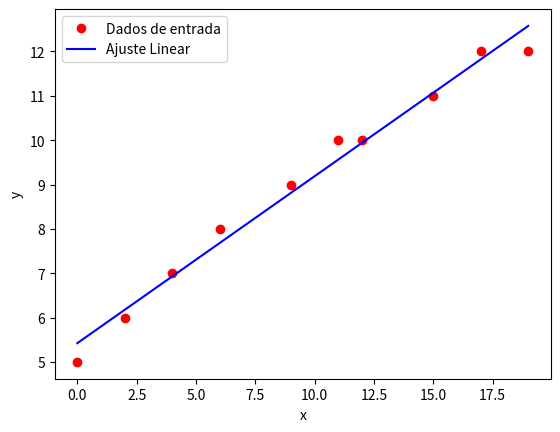

Here is the Python script that generated this plot:
import numpy as np
import matplotlib.pyplot as plt
import math
import pandas as pd

# dados de entrada
date = {
    'x': [0, 2, 4, 6, 9, 11, 12, 15, 17, 19],
    'y': [5, 6, 7, 8, 9, 10, 10, 11, 12, 12]
}

df = pd.DataFrame(date)

# calculos
n = len(df['x'])
sum_x = np.sum(df['x'])
sum_y = np.sum(df['y'])

sum_xx = np.sum(df['x']*df['x'])
sum_xy = np.sum(df['x']*df['y'])

# construindo as matrizes
A = np.array([[n, sum_x],
              [sum_x, sum_xx]])

b = np.array([sum_y, sum_xy])

# solução do sistema linerar
ai = np.linalg.solve(A,b)

# grafico 
plt.plot(df['x'], df['y'], 'or', label= 'Dados de entrada')
plt.plot(df['x'], ai[0] + ai[1] * df['x'], '-b', label = 'Ajuste Linear')
plt.legend()
plt.xlabel('x')
plt.ylabel('y')
plt.show()

# calculos adicionais
Sr = np.sum((df['y'] - ai[0] - ai[1] * df['x'])**2)
y_media = np.mean(df['y'])
St = np.sum((df['y'] - y_media)**2)
R2 = (St - Sr) / St
print(R2)
